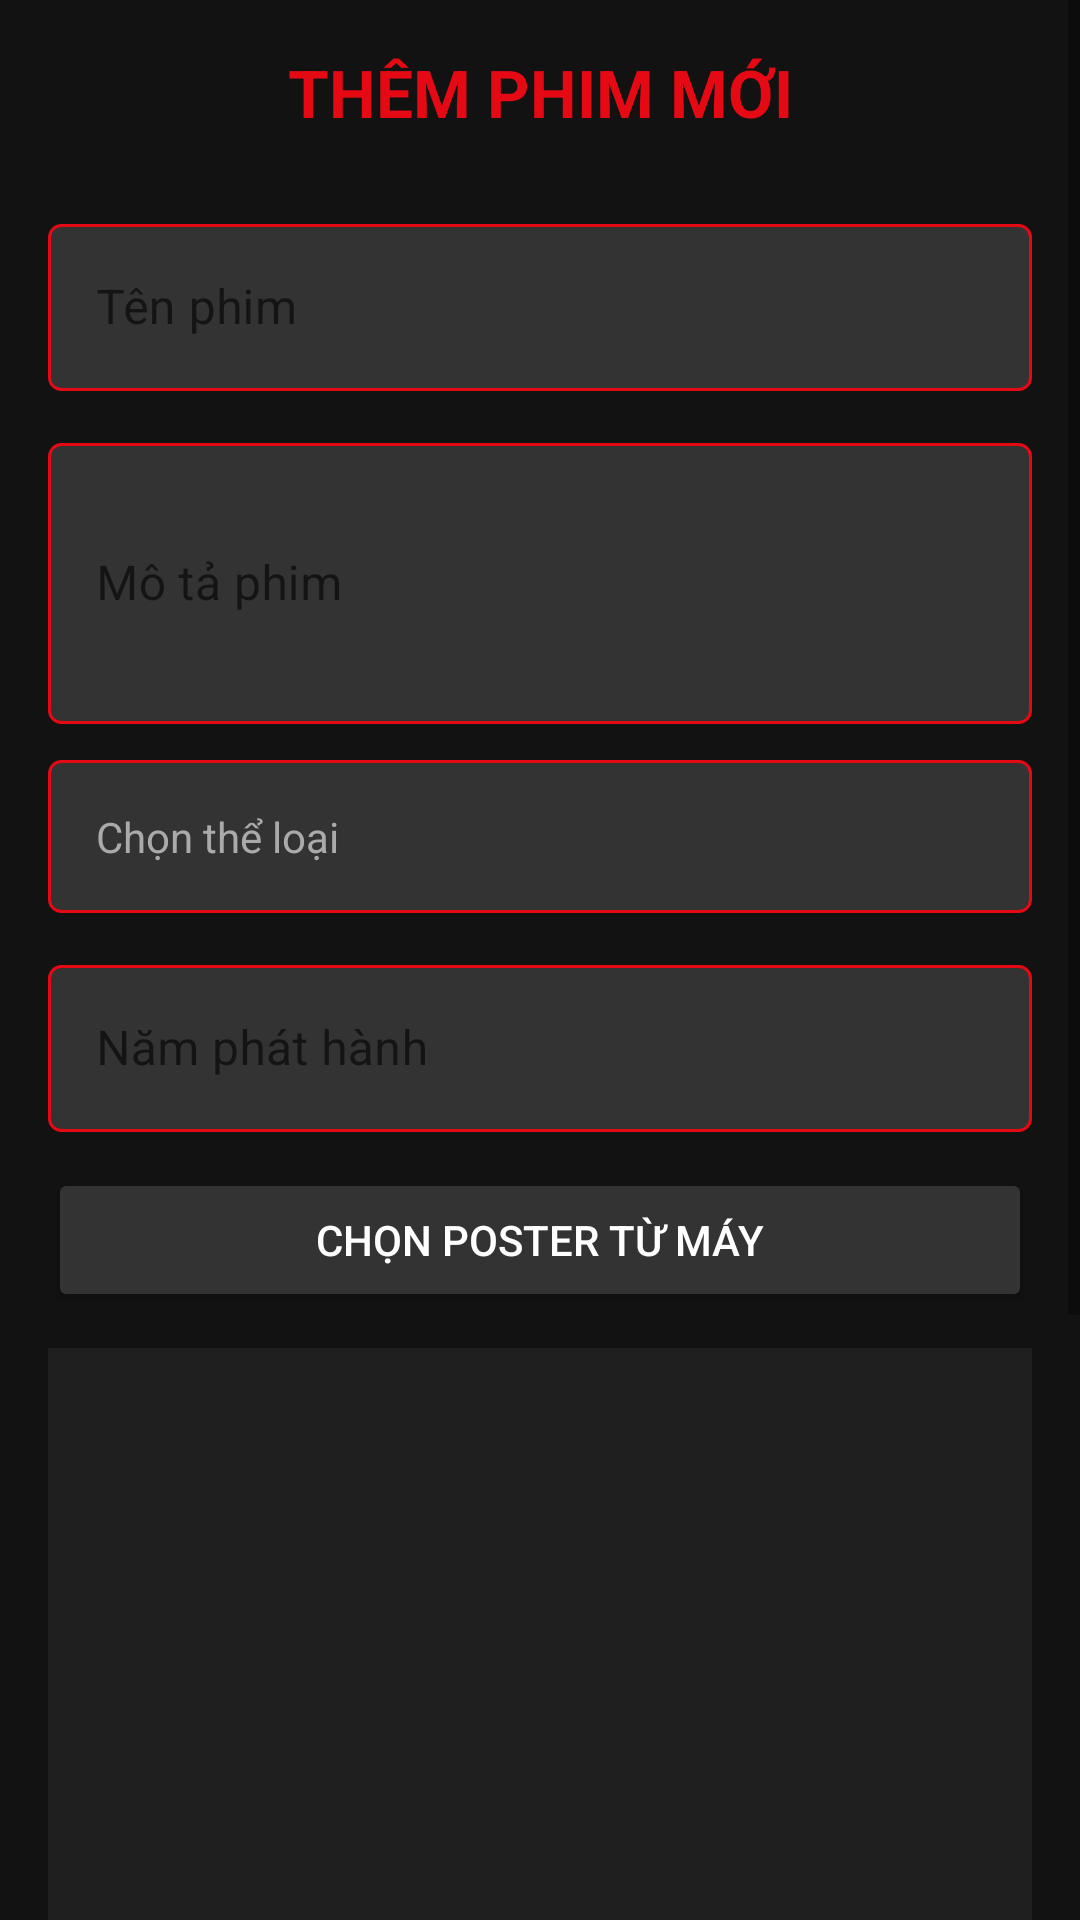

Android layout source for this screen:
<!-- AndroidManifest.xml: application theme Theme.MovieApp -->
<!-- res/layout/activity_add_movie.xml -->
<ScrollView xmlns:android="http://schemas.android.com/apk/res/android"
    xmlns:app="http://schemas.android.com/apk/res-auto"
    android:layout_width="match_parent"
    android:layout_height="match_parent"
    android:background="#121212">

    <LinearLayout
        android:layout_width="match_parent"
        android:layout_height="wrap_content"
        android:orientation="vertical"
        android:padding="16dp">

        
        <TextView
            android:layout_width="match_parent"
            android:layout_height="wrap_content"
            android:gravity="center"
            android:paddingBottom="24dp"
            android:text="THÊM PHIM MỚI"
            android:textColor="#E50914"
            android:textSize="22sp"
            android:textStyle="bold" />

        
        <com.google.android.material.textfield.TextInputLayout
            style="@style/Widget.MaterialComponents.TextInputLayout.OutlinedBox"
            android:layout_width="match_parent"
            android:layout_height="wrap_content"
            android:layout_marginBottom="12dp"
            app:boxStrokeColor="#E50914">

            <EditText
                android:id="@+id/edtTitle"
                android:layout_width="match_parent"
                android:layout_height="wrap_content"
                android:hint="Tên phim"
                android:background="@drawable/edit_text_background"
                android:textColor="#FFFFFF" />
        </com.google.android.material.textfield.TextInputLayout>

        <com.google.android.material.textfield.TextInputLayout
            style="@style/Widget.MaterialComponents.TextInputLayout.OutlinedBox"
            android:layout_width="match_parent"
            android:layout_height="wrap_content"
            android:layout_marginBottom="12dp"
            app:boxStrokeColor="#E50914">

            <EditText
                android:id="@+id/edtDescription"
                android:layout_width="match_parent"
                android:layout_height="wrap_content"
                android:hint="Mô tả phim"
                android:inputType="textMultiLine"
                android:minLines="3"
                android:background="@drawable/edit_text_background"
                android:textColor="#FFFFFF" />
        </com.google.android.material.textfield.TextInputLayout>

        <TextView
            android:id="@+id/tvSelectTypes"
            android:layout_width="match_parent"
            android:layout_height="wrap_content"
            android:layout_marginBottom="12dp"
            android:background="@drawable/edit_text_background"
            android:clickable="true"
            android:focusable="false"
            android:hint="Chọn thể loại"
            android:padding="16dp"
            android:textColor="#FFFFFF"
            android:textColorHint="#AAAAAA" />

        <com.google.android.material.textfield.TextInputLayout
            style="@style/Widget.MaterialComponents.TextInputLayout.OutlinedBox"
            android:layout_width="match_parent"
            android:layout_height="wrap_content"
            android:layout_marginBottom="12dp"
            app:boxStrokeColor="#E50914">

            <EditText
                android:id="@+id/edtYear"
                android:layout_width="match_parent"
                android:layout_height="wrap_content"
                android:hint="Năm phát hành"
                android:inputType="number"
                android:background="@drawable/edit_text_background"
                android:textColor="#FFFFFF" />
        </com.google.android.material.textfield.TextInputLayout>

        
        <Button
            android:id="@+id/btnSelectImage"
            android:layout_width="match_parent"
            android:layout_height="wrap_content"
            android:text="Chọn Poster Từ Máy"
            android:backgroundTint="#333333"
            android:textColor="#FFFFFF"
            android:layout_marginBottom="12dp"/>

        
        <ImageView
            android:id="@+id/ivThumbnail"
            android:layout_width="match_parent"
            android:layout_height="200dp"
            android:background="#1F1F1F"
            android:scaleType="centerCrop"
            android:layout_marginBottom="16dp" />

        
        <CheckBox
            android:id="@+id/chkIsSeries"
            android:layout_width="wrap_content"
            android:layout_height="wrap_content"
            android:layout_marginBottom="12dp"
            android:buttonTint="#E50914"
            android:text="Phim bộ"
            android:textColor="#FFFFFF" />

        <com.google.android.material.textfield.TextInputLayout
            style="@style/Widget.MaterialComponents.TextInputLayout.OutlinedBox"
            android:layout_width="match_parent"
            android:layout_height="wrap_content"
            android:layout_marginBottom="12dp"
            app:boxStrokeColor="#E50914">

            <EditText
                android:id="@+id/edtVideoUrl"
                android:layout_width="match_parent"
                android:layout_height="wrap_content"
                android:hint="Link video (phim lẻ)"
                android:background="@drawable/edit_text_background"
                android:textColor="#FFFFFF" />
        </com.google.android.material.textfield.TextInputLayout>

        <LinearLayout
            android:id="@+id/layoutEpisodeList"
            android:layout_width="match_parent"
            android:layout_height="wrap_content"
            android:orientation="vertical"
            android:visibility="gone">

            <Button
                android:id="@+id/btnAddEpisode"
                android:layout_width="match_parent"
                android:layout_height="wrap_content"
                android:backgroundTint="#333333"
                android:text="Thêm tập mới"
                android:textColor="#FFFFFF"
                android:layout_marginBottom="12dp" />

            <androidx.recyclerview.widget.RecyclerView
                android:id="@+id/rvEpisodes"
                android:layout_width="match_parent"
                android:layout_height="300dp"
                android:background="#1F1F1F"/>
        </LinearLayout>

        <Button
            android:id="@+id/btnSaveMovie"
            android:layout_width="match_parent"
            android:layout_height="wrap_content"
            android:backgroundTint="#E50914"
            android:text="Lưu phim"
            android:textColor="#FFFFFF"
            android:textStyle="bold"
            android:layout_marginTop="16dp" />

        <Button
            android:id="@+id/btnBackToAdmin"
            android:layout_width="match_parent"
            android:layout_height="wrap_content"
            android:backgroundTint="#333333"
            android:text="Hủy"
            android:textColor="#FFFFFF"
            android:layout_marginTop="8dp" />
    </LinearLayout>
</ScrollView>
<!-- resources referenced by this layout -->
<resources>
  <!-- drawable edit_text_background (drawable) -->
  <?xml version="1.0" encoding="utf-8"?>
  <shape xmlns:android="http://schemas.android.com/apk/res/android"
      android:shape="rectangle">
      <solid android:color="#333333" />
      <corners android:radius="4dp" />
      <stroke
          android:width="1dp"
          android:color="#E50914" />
  </shape>
  <style name="Theme.MovieApp" parent="Theme.MaterialComponents.DayNight.NoActionBar">
          
          <item name="colorPrimary">@color/purple_500</item>
          <item name="colorPrimaryVariant">@color/purple_700</item>
          <item name="colorOnPrimary">@color/white</item>
          
          <item name="colorSecondary">@color/teal_200</item>
          <item name="colorSecondaryVariant">@color/teal_700</item>
          <item name="colorOnSecondary">@color/black</item>
          
          <item name="android:statusBarColor">?attr/colorPrimaryVariant</item>
          
      </style>
  <color name="purple_500">#FF6200EE</color>
  <color name="purple_700">#FF3700B3</color>
  <color name="white">#FFFFFFFF</color>
  <color name="teal_200">#FF03DAC5</color>
  <color name="teal_700">#FF018786</color>
  <color name="black">#FF000000</color>
</resources>
